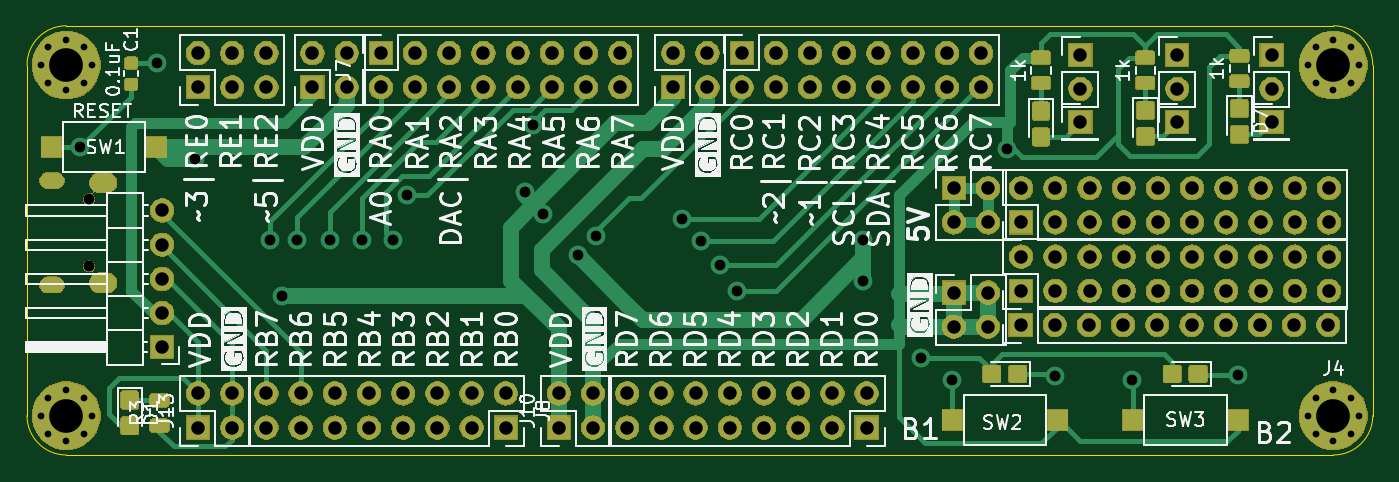
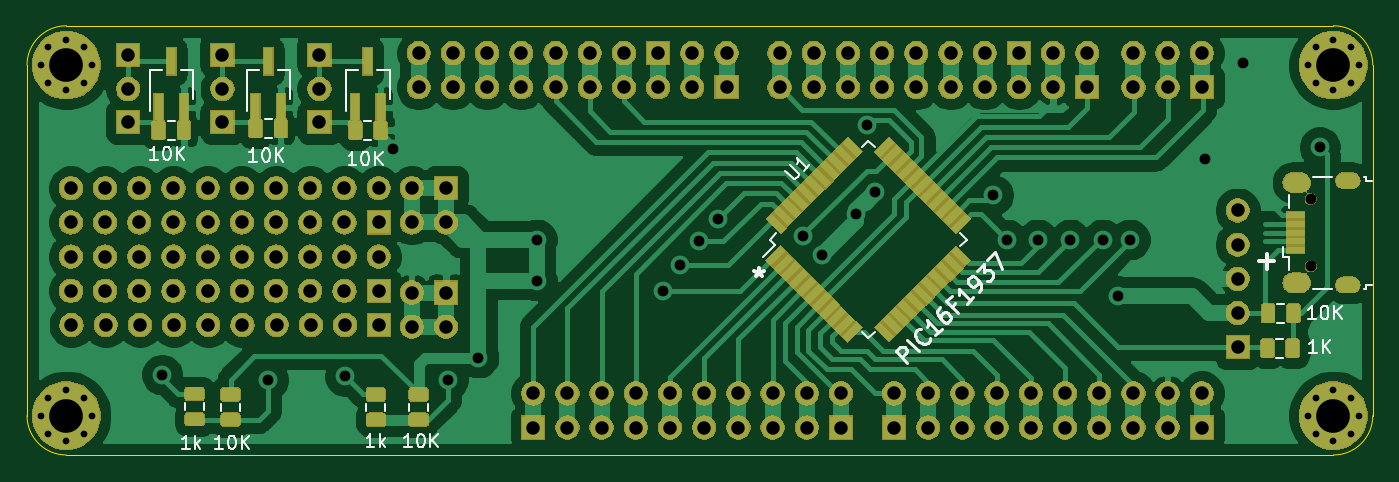
Circuit board: 11 layer files. Board 99.9 x 31.9 mm.
- bottom_copper: KIT_PIC16F1937-B_Cu.gbr (150078 bytes)
- bottom_mask: KIT_PIC16F1937-B_Mask.gbr (183881 bytes)
- paste: KIT_PIC16F1937-B_Paste.gbr (41601 bytes)
- bottom_silk: KIT_PIC16F1937-B_SilkS.gbr (13644 bytes)
- outline: KIT_PIC16F1937-Edge_Cuts.gbr (1028 bytes)
- top_copper: KIT_PIC16F1937-F_Cu.gbr (60980 bytes)
- top_mask: KIT_PIC16F1937-F_Mask.gbr (183019 bytes)
- paste: KIT_PIC16F1937-F_Paste.gbr (41857 bytes)
- top_silk: KIT_PIC16F1937-F_SilkS.gbr (111959 bytes)
- drill: KIT_PIC16F1937-NPTH.drl (343 bytes)
- drill: KIT_PIC16F1937-PTH.drl (4715 bytes)

=== bottom_copper: KIT_PIC16F1937-B_Cu.gbr (150078 bytes, source omitted) ===
=== bottom_mask: KIT_PIC16F1937-B_Mask.gbr (183881 bytes, source omitted) ===
=== paste: KIT_PIC16F1937-B_Paste.gbr (41601 bytes, source omitted) ===
=== bottom_silk: KIT_PIC16F1937-B_SilkS.gbr (13644 bytes, source omitted) ===
=== outline: KIT_PIC16F1937-Edge_Cuts.gbr ===
G04 #@! TF.GenerationSoftware,KiCad,Pcbnew,(5.1.5)-2*
G04 #@! TF.CreationDate,2020-04-05T00:52:07+07:00*
G04 #@! TF.ProjectId,KIT_PIC16F1937,4b49545f-5049-4433-9136-46313933372e,rev?*
G04 #@! TF.SameCoordinates,Original*
G04 #@! TF.FileFunction,Profile,NP*
%FSLAX46Y46*%
G04 Gerber Fmt 4.6, Leading zero omitted, Abs format (unit mm)*
G04 Created by KiCad (PCBNEW (5.1.5)-2) date 2020-04-05 00:52:07*
%MOMM*%
%LPD*%
G04 APERTURE LIST*
%ADD10C,0.050000*%
G04 APERTURE END LIST*
D10*
X239395000Y-96647000D02*
G75*
G02X242316000Y-99568000I0J-2921000D01*
G01*
X242316000Y-125603000D02*
G75*
G02X239395000Y-128524000I-2921000J0D01*
G01*
X145288000Y-128524000D02*
G75*
G02X142367000Y-125603000I0J2921000D01*
G01*
X142367000Y-99568000D02*
G75*
G02X145288000Y-96647000I2921000J0D01*
G01*
X142367000Y-125603000D02*
X142367000Y-99568000D01*
X239395000Y-128524000D02*
X145288000Y-128524000D01*
X242316000Y-99568000D02*
X242316000Y-125603000D01*
X145288000Y-96647000D02*
X239395000Y-96647000D01*
M02*

=== top_copper: KIT_PIC16F1937-F_Cu.gbr (60980 bytes, source omitted) ===
=== top_mask: KIT_PIC16F1937-F_Mask.gbr (183019 bytes, source omitted) ===
=== paste: KIT_PIC16F1937-F_Paste.gbr (41857 bytes, source omitted) ===
=== top_silk: KIT_PIC16F1937-F_SilkS.gbr (111959 bytes, source omitted) ===
=== drill: KIT_PIC16F1937-NPTH.drl ===
M48
; DRILL file {KiCad (5.1.5)-2} date 2020-04-05 12:52:11 AM
; FORMAT={-:-/ absolute / metric / decimal}
; #@! TF.CreationDate,2020-04-05T00:52:11+07:00
; #@! TF.GenerationSoftware,Kicad,Pcbnew,(5.1.5)-2
; #@! TF.FileFunction,NonPlated,1,2,NPTH
FMAT,2
METRIC
T1C0.800
%
G90
G05
T1
X146.977Y-109.514
X146.977Y-114.514
T0
M30

=== drill: KIT_PIC16F1937-PTH.drl ===
M48
; DRILL file {KiCad (5.1.5)-2} date 2020-04-05 12:52:11 AM
; FORMAT={-:-/ absolute / metric / decimal}
; #@! TF.CreationDate,2020-04-05T00:52:11+07:00
; #@! TF.GenerationSoftware,Kicad,Pcbnew,(5.1.5)-2
; #@! TF.FileFunction,Plated,1,2,PTH
FMAT,2
METRIC
T1C0.500
T2C0.550
T3C0.800
T4C0.850
T5C1.000
T6C2.500
%
G90
G05
T1
X237.52Y-99.568
X238.069Y-98.242
X238.069Y-100.894
X239.395Y-97.693
X239.395Y-101.443
X240.721Y-98.242
X240.721Y-100.894
X241.27Y-99.568
X143.413Y-99.568
X143.962Y-98.242
X143.962Y-100.894
X145.288Y-97.693
X145.288Y-101.443
X146.614Y-98.242
X146.614Y-100.894
X147.163Y-99.568
X237.52Y-125.603
X238.069Y-124.277
X238.069Y-126.929
X239.395Y-123.728
X239.395Y-127.478
X240.721Y-124.277
X240.721Y-126.929
X241.27Y-125.603
X143.413Y-125.603
X143.962Y-124.277
X143.962Y-126.929
X145.288Y-123.728
X145.288Y-127.478
X146.614Y-124.277
X146.614Y-126.929
X147.163Y-125.603
T3
X146.304Y-105.664
X152.019Y-99.441
X154.813Y-106.553
X160.401Y-112.522
X161.29Y-116.713
X162.433Y-112.522
X164.846Y-112.522
X167.259Y-112.522
X169.545Y-112.522
X170.561Y-109.22
X179.324Y-108.966
X179.959Y-104.013
X180.721Y-110.617
X183.261Y-113.665
X184.658Y-112.268
X191.008Y-110.998
X192.405Y-112.649
X193.802Y-114.427
X195.072Y-116.332
X204.47Y-112.522
X204.47Y-115.57
X208.788Y-121.285
X211.074Y-122.936
X215.138Y-105.791
X218.694Y-122.682
X224.409Y-122.936
X232.283Y-122.555
T5
X216.154Y-118.872
X218.694Y-118.872
X221.234Y-118.872
X223.774Y-118.872
X226.314Y-118.872
X228.854Y-118.872
X231.394Y-118.872
X233.934Y-118.872
X236.474Y-118.872
X239.014Y-118.872
X216.201Y-113.792
X216.201Y-116.332
X218.741Y-113.792
X218.741Y-116.332
X221.281Y-113.792
X221.281Y-116.332
X223.821Y-113.792
X223.821Y-116.332
X226.361Y-113.792
X226.361Y-116.332
X228.901Y-113.792
X228.901Y-116.332
X231.441Y-113.792
X231.441Y-116.332
X233.981Y-113.792
X233.981Y-116.332
X236.521Y-113.792
X236.521Y-116.332
X239.061Y-113.792
X239.061Y-116.332
X155.067Y-98.679
X155.067Y-101.219
X157.607Y-98.679
X157.607Y-101.219
X160.147Y-98.679
X160.147Y-101.219
X155.067Y-123.952
X155.067Y-126.492
X157.607Y-123.952
X157.607Y-126.492
X181.864Y-123.952
X181.864Y-126.492
X184.404Y-123.952
X184.404Y-126.492
X186.944Y-123.952
X186.944Y-126.492
X189.484Y-123.952
X189.484Y-126.492
X192.024Y-123.952
X192.024Y-126.492
X194.564Y-123.952
X194.564Y-126.492
X197.104Y-123.952
X197.104Y-126.492
X199.644Y-123.952
X199.644Y-126.492
X202.184Y-123.952
X202.184Y-126.492
X204.724Y-123.952
X204.724Y-126.492
X234.8Y-98.8
X234.8Y-101.34
X211.201Y-108.712
X211.201Y-111.252
X213.741Y-108.712
X213.741Y-111.252
X195.444Y-98.679
X195.444Y-101.219
X197.984Y-98.679
X197.984Y-101.219
X200.524Y-98.679
X200.524Y-101.219
X203.064Y-98.679
X203.064Y-101.219
X205.604Y-98.679
X205.604Y-101.219
X208.144Y-98.679
X208.144Y-101.219
X210.684Y-98.679
X210.684Y-101.219
X213.224Y-98.679
X213.224Y-101.219
X211.201Y-116.459
X211.201Y-118.999
X213.741Y-116.459
X213.741Y-118.999
X216.201Y-108.712
X216.201Y-111.252
X218.741Y-108.712
X218.741Y-111.252
X221.281Y-108.712
X221.281Y-111.252
X223.821Y-108.712
X223.821Y-111.252
X226.361Y-108.712
X226.361Y-111.252
X228.901Y-108.712
X228.901Y-111.252
X231.441Y-108.712
X231.441Y-111.252
X233.981Y-108.712
X233.981Y-111.252
X236.521Y-108.712
X236.521Y-111.252
X239.061Y-108.712
X239.061Y-111.252
X234.8Y-103.8
X168.647Y-98.679
X168.647Y-101.219
X171.187Y-98.679
X171.187Y-101.219
X173.727Y-98.679
X173.727Y-101.219
X176.267Y-98.679
X176.267Y-101.219
X178.807Y-98.679
X178.807Y-101.219
X181.347Y-98.679
X181.347Y-101.219
X183.887Y-98.679
X183.887Y-101.219
X186.427Y-98.679
X186.427Y-101.219
X152.4Y-110.363
X152.4Y-112.903
X152.4Y-115.443
X152.4Y-117.983
X152.4Y-120.523
X227.8Y-98.8
X227.8Y-101.34
X220.6Y-98.8
X220.6Y-101.34
X160.147Y-123.952
X160.147Y-126.492
X162.687Y-123.952
X162.687Y-126.492
X165.227Y-123.952
X165.227Y-126.492
X167.767Y-123.952
X167.767Y-126.492
X170.307Y-123.952
X170.307Y-126.492
X172.847Y-123.952
X172.847Y-126.492
X175.387Y-123.952
X175.387Y-126.492
X177.927Y-123.952
X177.927Y-126.492
X220.6Y-103.8
X190.364Y-98.679
X190.364Y-101.219
X192.904Y-98.679
X192.904Y-101.219
X163.567Y-98.679
X163.567Y-101.219
X166.107Y-98.679
X166.107Y-101.219
X227.8Y-103.8
T6
X239.395Y-99.568
X145.288Y-99.568
X239.395Y-125.603
X145.288Y-125.603
T2
G00X143.902Y-108.139
M15
G01X144.552Y-108.139
M16
G05
G00X143.902Y-115.889
M15
G01X144.552Y-115.889
M16
G05
T4
G00X147.752Y-108.289
M15
G01X148.302Y-108.289
M16
G05
G00X147.752Y-115.739
M15
G01X148.302Y-115.739
M16
G05
T0
M30

